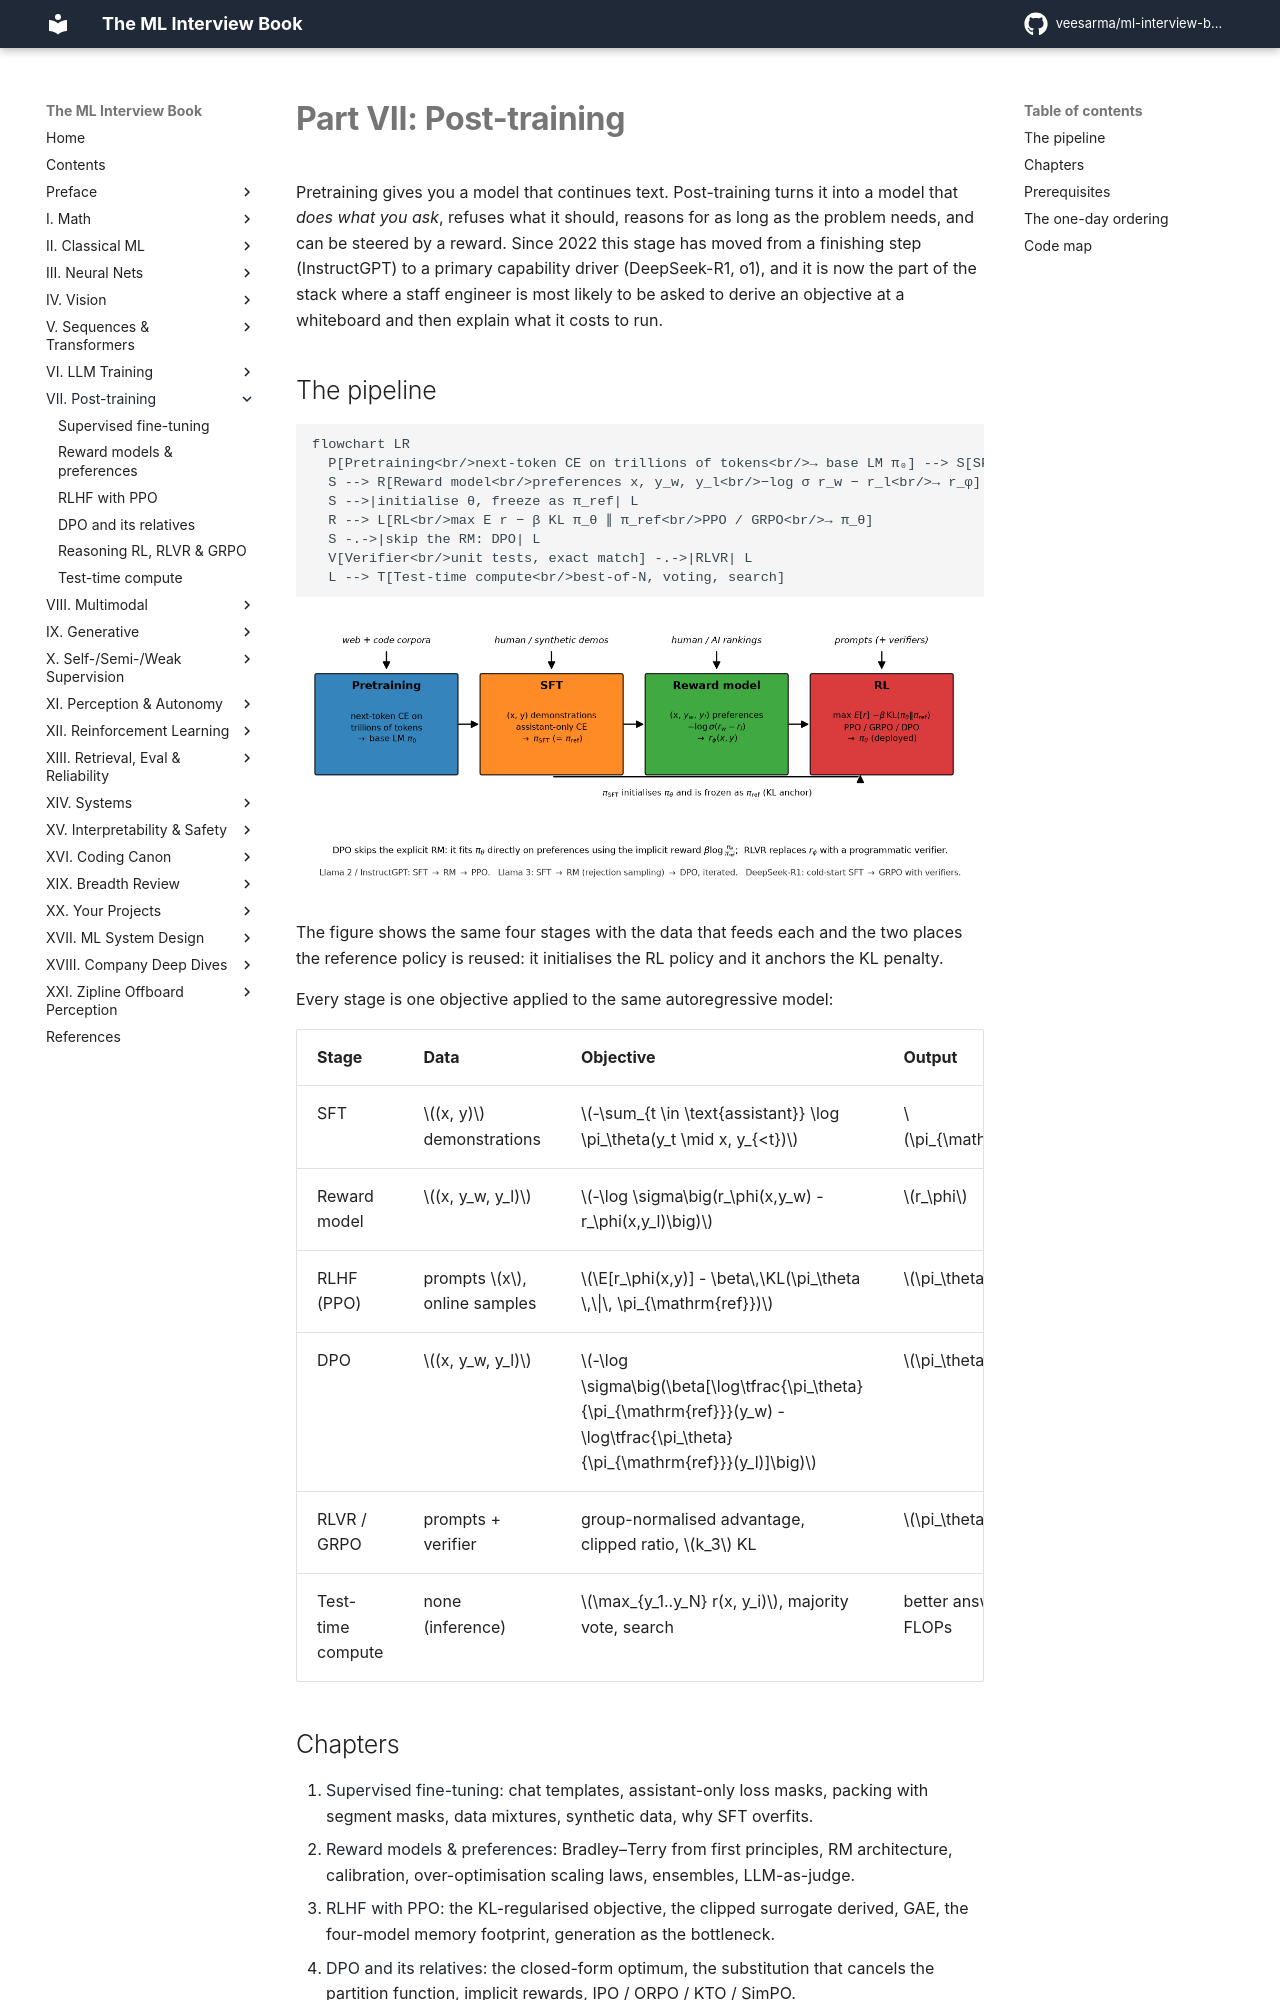

repository: veesarma/ml-interview-book · page: part07-post-training/index.html · generator: mkdocs

# Part VII: Post-training

Pretraining gives you a model that continues text. Post-training turns it into a
model that *does what you ask*, refuses what it should, reasons for as long as the
problem needs, and can be steered by a reward. Since 2022 this stage has moved from
a finishing step (InstructGPT) to a primary capability driver (DeepSeek-R1, o1), and
it is now the part of the stack where a staff engineer is most likely to be asked
to derive an objective at a whiteboard and then explain what it costs to run.

## The pipeline

```mermaid
flowchart LR
  P[Pretraining<br/>next-token CE on trillions of tokens<br/>→ base LM π₀] --> S[SFT<br/>demonstrations x, y<br/>assistant-only CE<br/>→ π_SFT]
  S --> R[Reward model<br/>preferences x, y_w, y_l<br/>−log σ r_w − r_l<br/>→ r_φ]
  S -->|initialise θ, freeze as π_ref| L
  R --> L[RL<br/>max E r − β KL π_θ ∥ π_ref<br/>PPO / GRPO<br/>→ π_θ]
  S -.->|skip the RM: DPO| L
  V[Verifier<br/>unit tests, exact match] -.->|RLVR| L
  L --> T[Test-time compute<br/>best-of-N, voting, search]
```

![The post-training pipeline with the models each stage produces and consumes](../assets/figures/part07_pipeline.png){ width="760" }

The figure shows the same four stages with the data that feeds each and the two
places the reference policy is reused: it initialises the RL policy and it anchors
the KL penalty.

Every stage is one objective applied to the same autoregressive model:

| Stage | Data | Objective | Output |
|---|---|---|---|
| SFT | $(x, y)$ demonstrations | $-\sum_{t \in \text{assistant}} \log \pi_\theta(y_t \mid x, y_{<t})$ | $\pi_{\mathrm{SFT}}$ |
| Reward model | $(x, y_w, y_l)$ | $-\log \sigma\big(r_\phi(x,y_w) - r_\phi(x,y_l)\big)$ | $r_\phi$ |
| RLHF (PPO) | prompts $x$, online samples | $\E[r_\phi(x,y)] - \beta\,\KL(\pi_\theta \,\|\, \pi_{\mathrm{ref}})$ | $\pi_\theta$ |
| DPO | $(x, y_w, y_l)$ | $-\log \sigma\big(\beta[\log\tfrac{\pi_\theta}{\pi_{\mathrm{ref}}}(y_w) - \log\tfrac{\pi_\theta}{\pi_{\mathrm{ref}}}(y_l)]\big)$ | $\pi_\theta$ |
| RLVR / GRPO | prompts + verifier | group-normalised advantage, clipped ratio, $k_3$ KL | $\pi_\theta$ |
| Test-time compute | none (inference) | $\max_{y_1..y_N} r(x, y_i)$, majority vote, search | better answers, more FLOPs |
